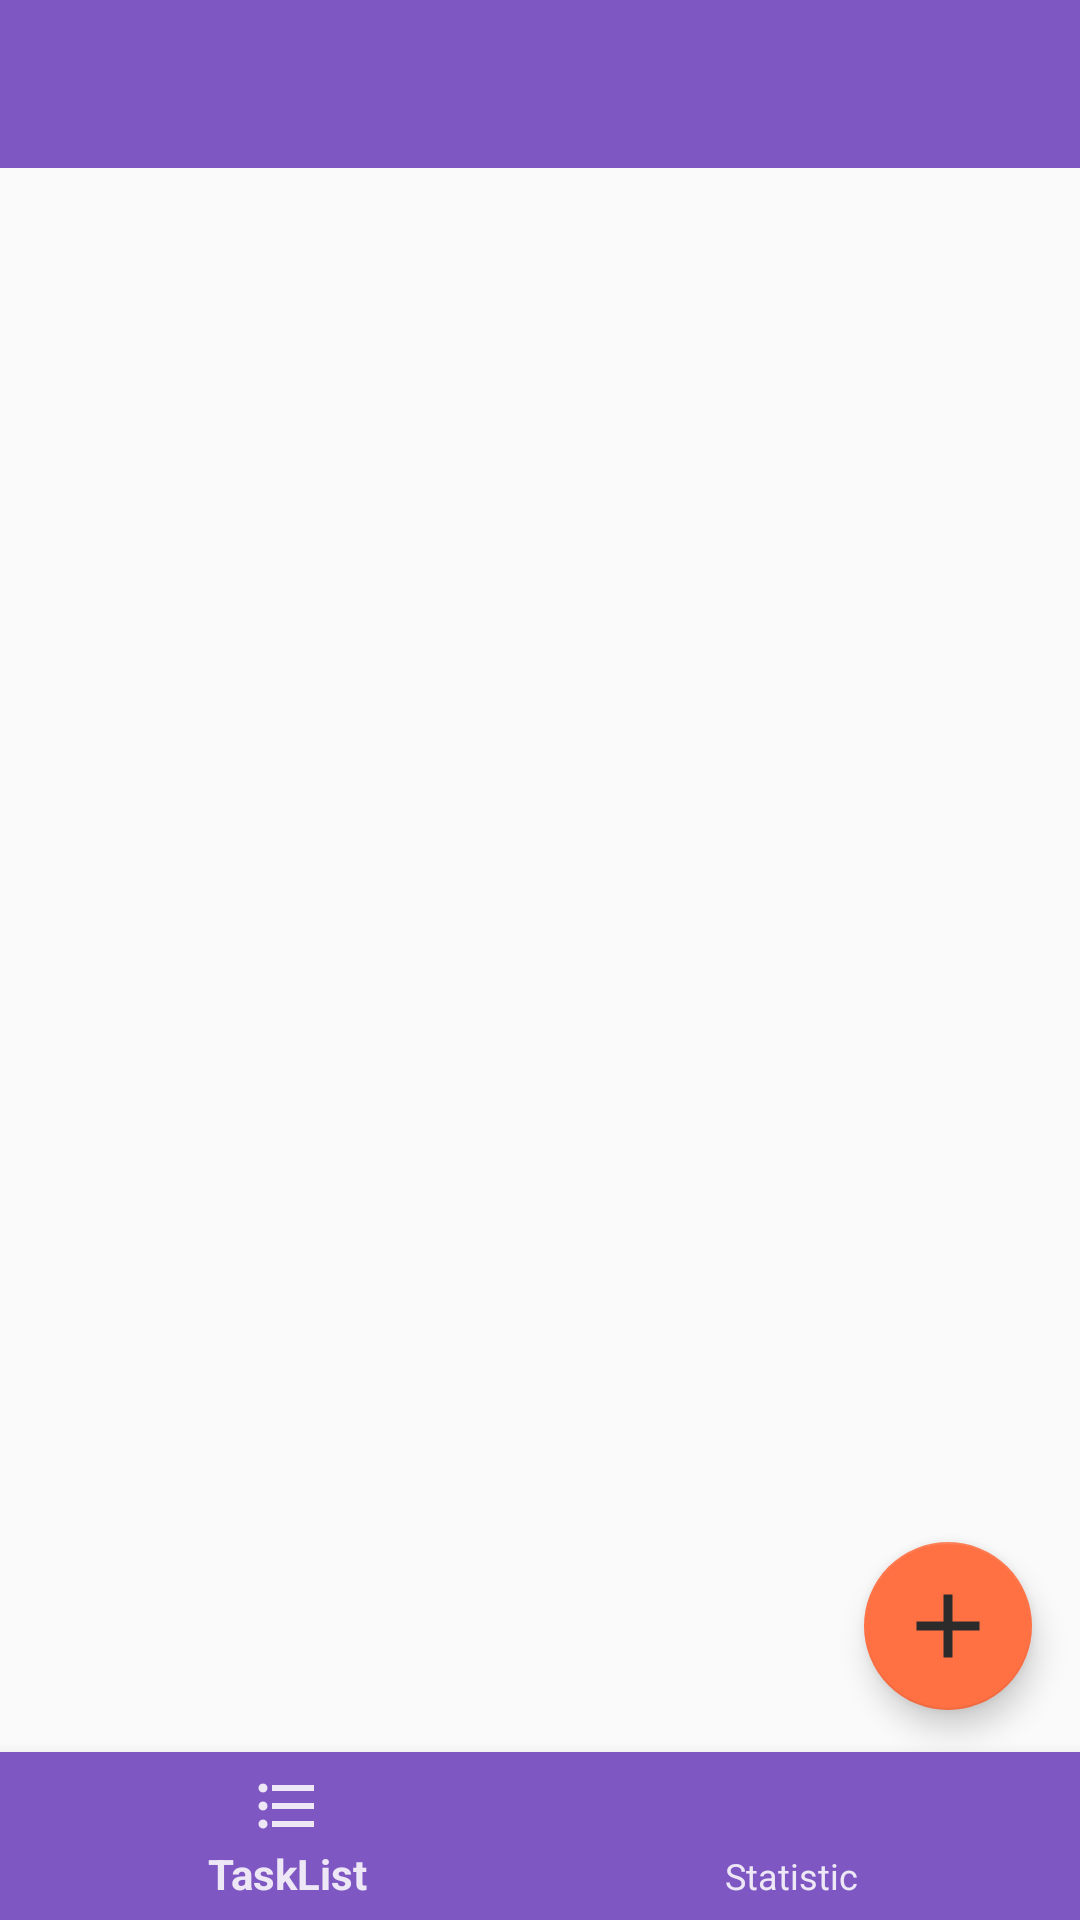

Android layout source for this screen:
<!-- AndroidManifest.xml: application theme AppTheme -->
<!-- res/layout/activity_main.xml -->
<?xml version="1.0" encoding="utf-8"?>
<android.support.constraint.ConstraintLayout xmlns:android="http://schemas.android.com/apk/res/android"
    xmlns:app="http://schemas.android.com/apk/res-auto"
    xmlns:tools="http://schemas.android.com/tools"
    android:id="@+id/drawer_layout"
    android:layout_width="match_parent"
    android:layout_height="match_parent"
    tools:context=".MainActivity"
    tools:openDrawer="start">

    <android.support.v7.widget.Toolbar
        android:id="@+id/toolbar"
        android:layout_width="0dp"
        android:layout_height="wrap_content"
        android:background="?attr/colorPrimary"
        android:minHeight="?attr/actionBarSize"
        android:theme="?attr/actionBarTheme"
        app:layout_constraintBottom_toTopOf="@id/fragmentContainer"
        app:layout_constraintEnd_toEndOf="parent"
        app:layout_constraintStart_toStartOf="parent"
        app:layout_constraintTop_toTopOf="parent"
        app:theme="@style/ThemeOverlay.AppCompat.Dark.ActionBar" />



    <FrameLayout
        android:id="@+id/fragmentContainer"
        android:layout_width="0dp"
        android:layout_height="0dp"
        app:layout_constraintBottom_toTopOf="@id/bottomNavigationView"
        app:layout_constraintEnd_toEndOf="parent"
        app:layout_constraintStart_toStartOf="parent"
        app:layout_constraintTop_toBottomOf="@id/toolbar">

    </FrameLayout>


    <android.support.design.widget.FloatingActionButton
        android:id="@+id/fab_add_task"
        android:layout_width="wrap_content"
        android:layout_height="wrap_content"
        android:layout_gravity="bottom|end"
        android:layout_marginEnd="16dp"
        android:layout_marginBottom="70dp"
        android:scaleType="center"
        app:fabSize="normal"
        app:layout_constraintBottom_toBottomOf="parent"
        app:layout_constraintRight_toRightOf="parent"
        app:srcCompat="@drawable/ic_add_black_24dp"

        />


    <android.support.design.widget.BottomNavigationView
        android:id="@+id/bottomNavigationView"
        android:layout_width="0dp"
        android:layout_height="wrap_content"
        android:background="@color/colorPrimary"
        app:itemIconTint="@drawable/bottom_navigation_colors"
        app:itemTextColor="@color/colorPrimaryLight"
        app:layout_constraintBottom_toBottomOf="parent"
        app:layout_constraintEnd_toEndOf="parent"
        app:layout_constraintStart_toStartOf="parent"
        app:layout_constraintTop_toBottomOf="@id/fragmentContainer"
        app:menu="@menu/navigation">

    </android.support.design.widget.BottomNavigationView>


</android.support.constraint.ConstraintLayout>
<!-- resources referenced by this layout -->
<resources>
  <color name="colorPrimary">#7e57c2</color>
  <color name="colorPrimaryLight">#ede7f6</color>
  <!-- drawable bottom_navigation_colors (drawable) -->
  <?xml version="1.0" encoding="utf-8"?>
  <selector xmlns:android="http://schemas.android.com/apk/res/android">
      <item
          android:state_checked="true"
          android:color="@color/colorPrimaryLight" />
      <item
          android:state_checked="false"
          android:color="@color/grey_500" />
  </selector>
  <!-- drawable ic_add_black_24dp (drawable) -->
  <vector android:height="50dp"
      android:tint="#2B2B2B"
      android:viewportHeight="24.0"
      android:viewportWidth="24.0"
      android:width="50dp"
      xmlns:android="http://schemas.android.com/apk/res/android">
  
  
      <path android:fillColor="#FF000000"
          android:pathData="M19,13h-6v6h-2v-6H5v-2h6V5h2v6h6v2z"/>
  </vector>
  <style name="AppTheme" parent="Theme.AppCompat.Light.NoActionBar">
          
          <item name="colorPrimary">@color/colorPrimary</item>
          <item name="colorPrimaryDark">@color/colorPrimaryDark</item>
          <item name="colorAccent">@color/colorAccent</item>
      </style>
  <color name="grey_500">#9E9E9E</color>
  <color name="colorPrimaryDark">#673ab7</color>
  <color name="colorAccent">#ff7043</color>
</resources>
